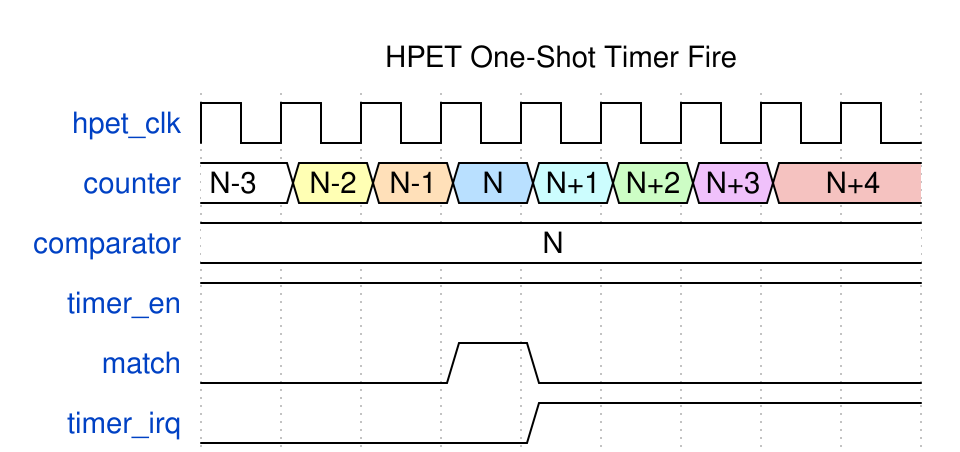

Write the WaveDrom specification (WaveJSON) that draws this timing diagram.

{
  "signal": [
    {"name": "hpet_clk", "wave": "p........"},
    {"name": "counter", "wave": "23456789.", "data": ["N-3", "N-2", "N-1", "N", "N+1", "N+2", "N+3", "N+4"]},
    {"name": "comparator", "wave": "2........", "data": ["N"]},
    {"name": "timer_en", "wave": "1........"},
    {"name": "match", "wave": "0..10...."},
    {"name": "timer_irq", "wave": "0...1...."}
  ],
  "head": {"text": "HPET One-Shot Timer Fire"}
}
